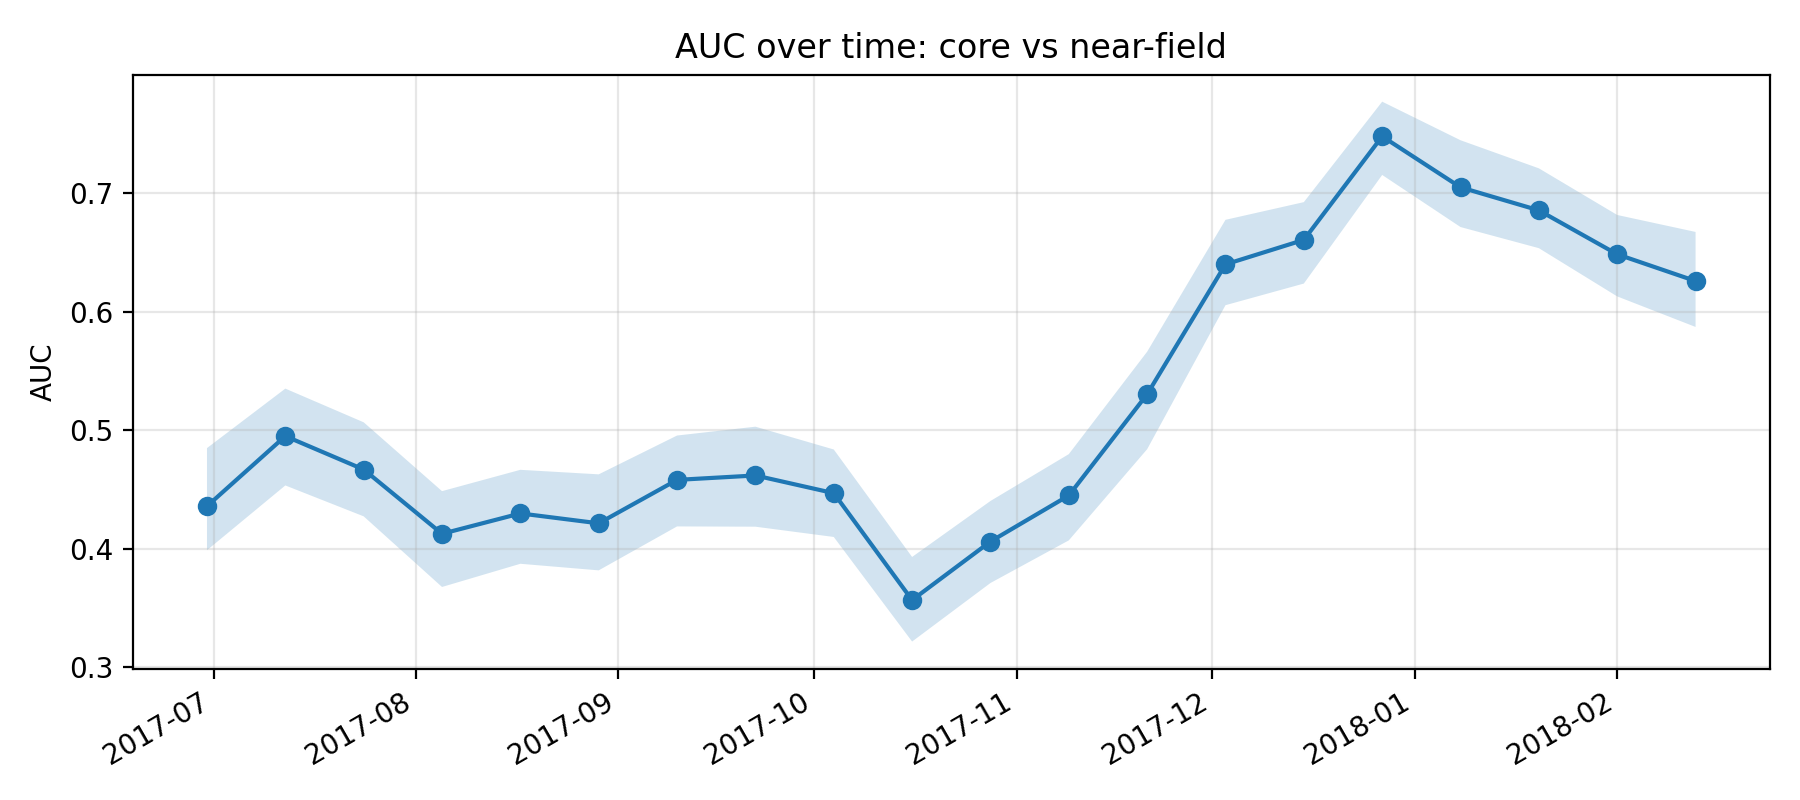

Source data for this figure (header and first rows):
k, epoch_col, epoch_date, auc, auc_ci_lo, auc_ci_hi, perm_p_value, is_near_event_window
11, D20170630, 2017-06-30, 0.4359, 0.3988, 0.4849, , 0
12, D20170712, 2017-07-12, 0.495, 0.4534, 0.5351, , 0
13, D20170724, 2017-07-24, 0.4669, 0.4274, 0.5067, , 0
14, D20170805, 2017-08-05, 0.4126, 0.3678, 0.4486, , 0
15, D20170817, 2017-08-17, 0.4298, 0.3874, 0.4666, , 0
16, D20170829, 2017-08-29, 0.4215, 0.3818, 0.4628, , 0
17, D20170910, 2017-09-10, 0.4581, 0.4189, 0.4955, , 0
18, D20170922, 2017-09-22, 0.4618, 0.4186, 0.503, , 0
19, D20171004, 2017-10-04, 0.4469, 0.41, 0.4837, , 0
20, D20171016, 2017-10-16, 0.3567, 0.3218, 0.3931, , 0
21, D20171028, 2017-10-28, 0.4061, 0.3711, 0.4403, , 0
22, D20171109, 2017-11-09, 0.4449, 0.4071, 0.4798, , 0
23, D20171121, 2017-11-21, 0.5303, 0.484, 0.5662, , 0
24, D20171203, 2017-12-03, 0.6399, 0.6054, 0.6774, , 0
25, D20171215, 2017-12-15, 0.6605, 0.6237, 0.6923, , 0
26, D20171227, 2017-12-27, 0.7478, 0.7153, 0.7771, 0.004975, 1
27, D20180108, 2018-01-08, 0.7048, 0.6713, 0.7445, 0.004975, 1
28, D20180120, 2018-01-20, 0.6854, 0.6535, 0.7208, 0.004975, 1
29, D20180201, 2018-02-01, 0.6484, 0.6128, 0.6815, 0.004975, 1
30, D20180213, 2018-02-13, 0.6258, 0.5871, 0.6672, 0.004975, 1
